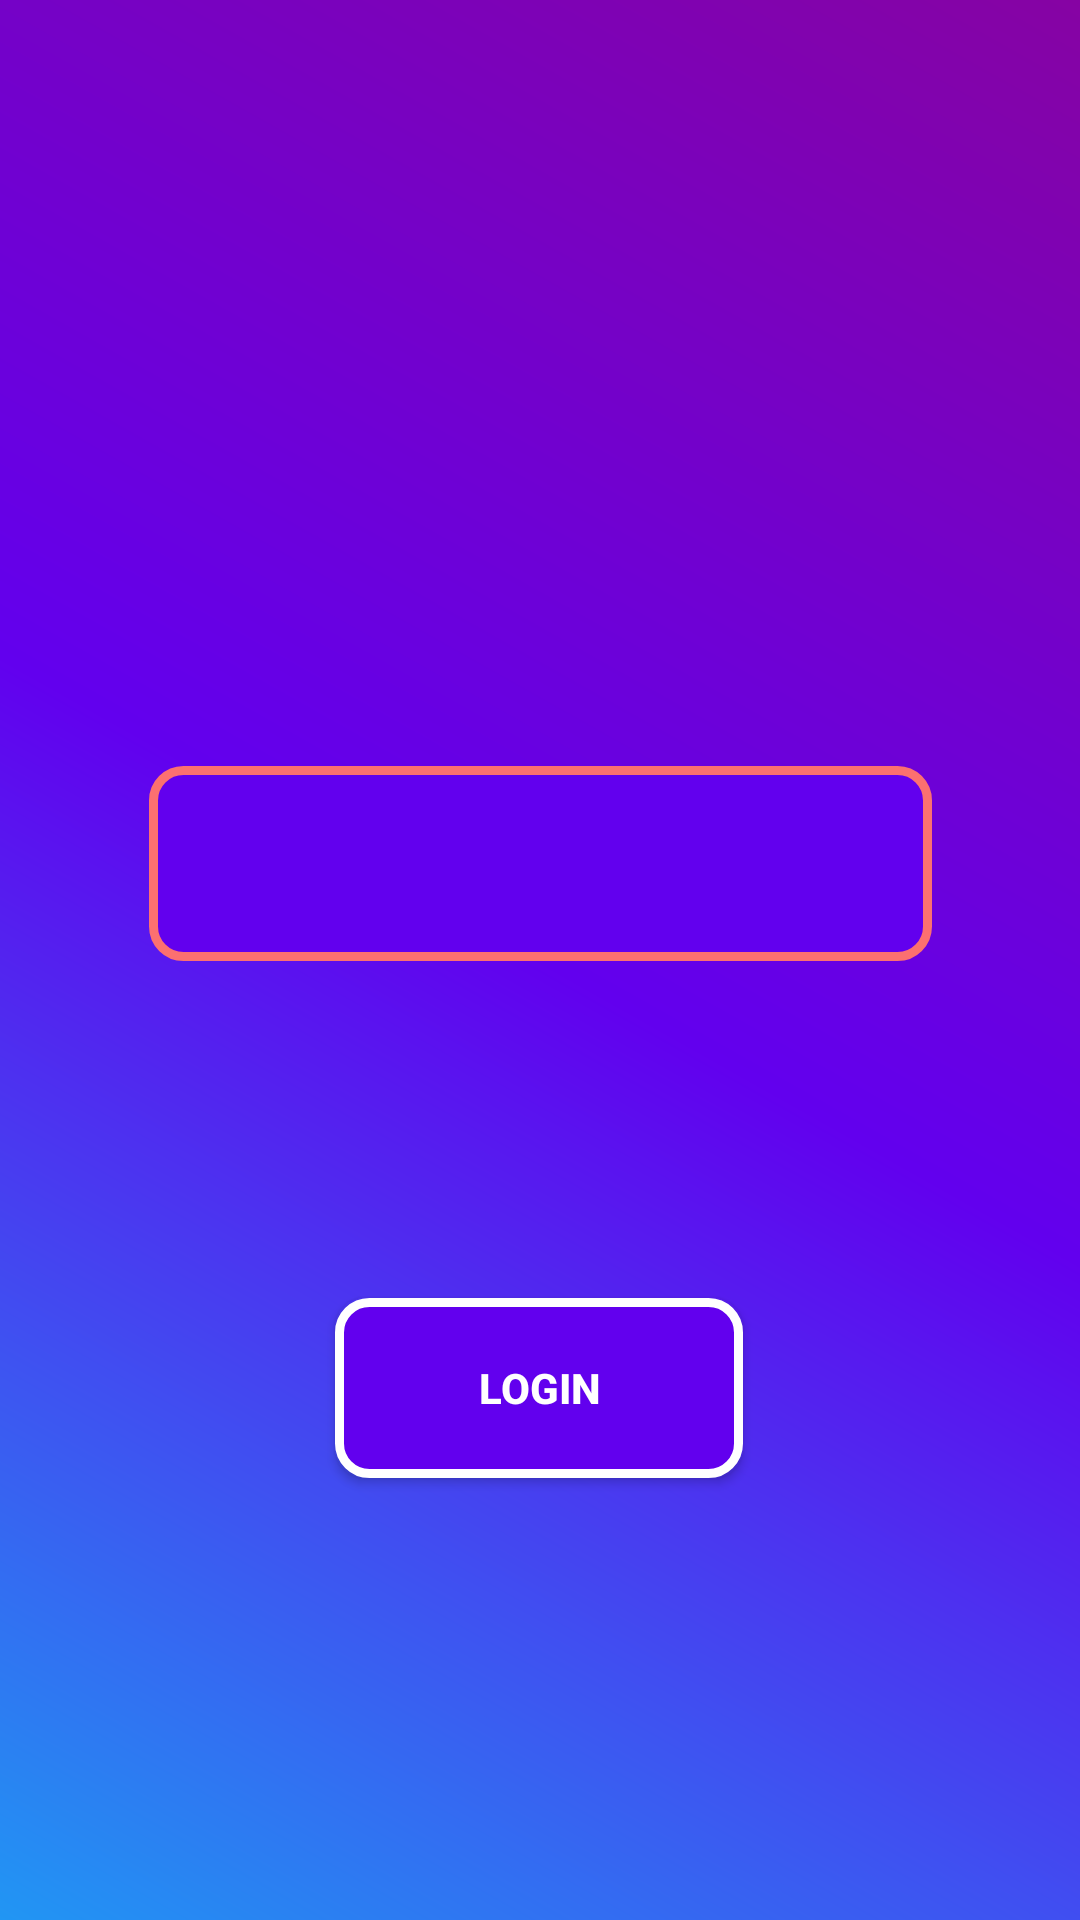

Layout XML and referenced resources for this Android screen:
<!-- AndroidManifest.xml: application theme Theme.AppCompat.Light.NoActionBar -->
<!-- res/layout/activity_main.xml -->
<?xml version="1.0" encoding="utf-8"?>
<androidx.constraintlayout.widget.ConstraintLayout xmlns:android="http://schemas.android.com/apk/res/android"
    xmlns:app="http://schemas.android.com/apk/res-auto"
    xmlns:tools="http://schemas.android.com/tools"
    android:layout_width="match_parent"
    android:layout_height="match_parent"
    android:background="@drawable/background_gradient"
    tools:context=".MainActivity">

    <Button
        android:id="@+id/loginButton"
        android:layout_width="136dp"
        android:layout_height="60dp"
        android:background="@drawable/button"
        android:text="Login"
        android:textColor="@color/white"
        android:textStyle="bold"
        app:layout_constraintBottom_toBottomOf="parent"
        app:layout_constraintEnd_toEndOf="parent"
        app:layout_constraintHorizontal_bias="0.498"
        app:layout_constraintStart_toStartOf="parent"
        app:layout_constraintTop_toBottomOf="@+id/wrong_password"
        app:layout_constraintVertical_bias="0.307" />

    <EditText
        android:id="@+id/passwdEntering"
        android:layout_width="261dp"
        android:layout_height="65dp"
        android:background="@drawable/input_field"
        android:cursorVisible="false"
        android:ems="10"
        android:gravity="center"
        android:inputType="textPassword"
        android:paddingLeft="5dp"
        android:paddingRight="5dp"
        android:textColor="#FFF"
        android:textSize="23sp"
        android:textStyle="bold"
        app:layout_constraintBottom_toBottomOf="parent"
        app:layout_constraintEnd_toEndOf="parent"
        app:layout_constraintStart_toStartOf="parent"
        app:layout_constraintTop_toTopOf="parent"
        app:layout_constraintVertical_bias="0.444" />

    <TextView
        android:id="@+id/wrong_password"
        android:layout_width="189dp"
        android:layout_height="47dp"
        android:drawableLeft="@drawable/ic_info_wrong_input"
        android:ems="10"
        android:gravity="center"
        android:inputType="textPersonName"
        android:text="wrong password!"
        android:textColor="#FC7070"
        android:textStyle="bold"
        android:visibility="invisible"
        app:layout_constraintBottom_toBottomOf="parent"
        app:layout_constraintEnd_toEndOf="parent"
        app:layout_constraintStart_toStartOf="parent"
        app:layout_constraintTop_toBottomOf="@+id/passwdEntering"
        app:layout_constraintVertical_bias="0.0" />

    <ImageView
        android:id="@+id/adding_visibility_change"
        android:layout_width="42dp"
        android:layout_height="36dp"
        app:layout_constraintBottom_toTopOf="@+id/wrong_password"
        app:layout_constraintEnd_toEndOf="parent"
        app:layout_constraintStart_toEndOf="@+id/passwdEntering"
        app:layout_constraintTop_toTopOf="@+id/passwdEntering"
        app:srcCompat="@drawable/ic_eye" />

</androidx.constraintlayout.widget.ConstraintLayout>
<!-- resources referenced by this layout -->
<resources>
  <!-- drawable background_gradient (drawable) -->
  <?xml version="1.0" encoding="utf-8"?>
  <shape xmlns:android="http://schemas.android.com/apk/res/android">
      <gradient
          android:angle="45"
          android:endColor="#8603A3"
          android:centerColor="@color/design_default_color_primary"
          android:startColor="#2196F3"
          android:type="linear"/>
  </shape>
  <!-- drawable button (drawable-v24) -->
  <?xml version="1.0" encoding="utf-8"?>
  <selector xmlns:android="http://schemas.android.com/apk/res/android">
  
      <item android:state_enabled="true" android:state_pressed="false">
          <shape android:shape="rectangle">
              <solid android:color="@color/design_default_color_primary"/>
              <corners android:radius="10dp"/>
              <stroke android:color="#FFF" android:width="3dp"/>
          </shape>
      </item>
  
      <item android:state_enabled="true" android:state_pressed="true">
          <shape android:shape="rectangle">
              <solid android:color="@color/design_default_color_primary"/>
              <corners android:radius="10dp"/>
              <stroke android:color="#888" android:width="3dp"/>
          </shape>
      </item>
  
  </selector>
  <!-- drawable ic_info_wrong_input (drawable) -->
  <vector android:height="24dp" android:tint="#FC7070"
      android:viewportHeight="24" android:viewportWidth="24"
      android:width="24dp" xmlns:android="http://schemas.android.com/apk/res/android">
      <path android:fillColor="#FC7070" android:pathData="M12,2C6.48,2 2,6.48 2,12s4.48,10 10,10 10,-4.48 10,-10S17.52,2 12,2zM13,17h-2v-6h2v6zM13,9h-2L11,7h2v2z"/>
  </vector>
  <!-- drawable input_field (drawable) -->
  <?xml version="1.0" encoding="utf-8"?>
  <selector xmlns:android="http://schemas.android.com/apk/res/android">
  
      <item android:state_enabled="true" android:state_focused="true" >
          <shape android:shape="rectangle">
              <solid android:color="@color/design_default_color_primary"/>
              <corners android:radius="10dp"/>
              <stroke android:color="#FFF" android:width="3dp"/>
          </shape>
      </item>
  
      <item android:state_enabled="true" android:state_focused="false">
          <shape android:shape="rectangle">
              <solid android:color="@color/design_default_color_primary"/>
              <corners android:radius="10dp"/>
              <stroke android:color="#FC7070" android:width="3dp"/>
          </shape>
      </item>
  
      <item android:state_enabled="false" android:state_focused="true" >
          <shape android:shape="rectangle">
              <solid android:color="@color/design_default_color_primary"/>
              <corners android:radius="10dp"/>
              <stroke android:color="#FFF" android:width="3dp"/>
          </shape>
      </item>
  
  </selector>
  <!-- not gathered from this repository: default colours our renderer supplied (Android Studio template values) -->
  <color name="white">#FFFFFFFF</color>
</resources>
